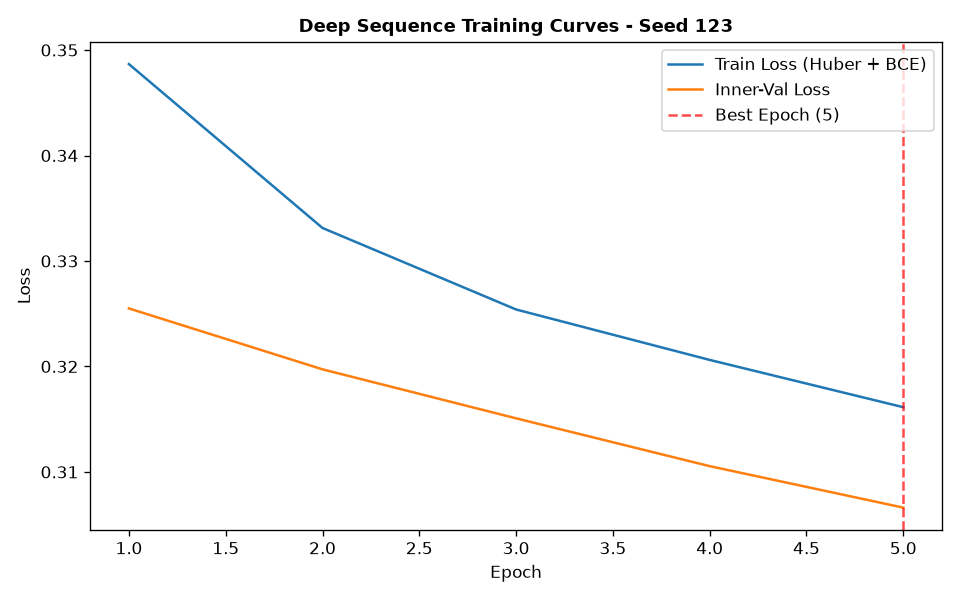

Source data for this figure (header and first rows):
epoch, train_loss, train_ret_loss, train_dir_loss, val_loss, val_ret_loss, val_dir_loss, lr
1, 0.3487, 0.00362, 0.6901, 0.3255, 0.001652, 0.6477, 0.001
2, 0.3331, 0.001929, 0.6624, 0.3197, 0.001223, 0.637, 0.001
3, 0.3254, 0.001249, 0.6483, 0.3151, 0.000821, 0.6285, 0.001
4, 0.3206, 0.0008007, 0.6396, 0.3105, 0.0005057, 0.6201, 0.001
5, 0.3161, 0.0004813, 0.6313, 0.3066, 0.0003319, 0.6126, 0.001
